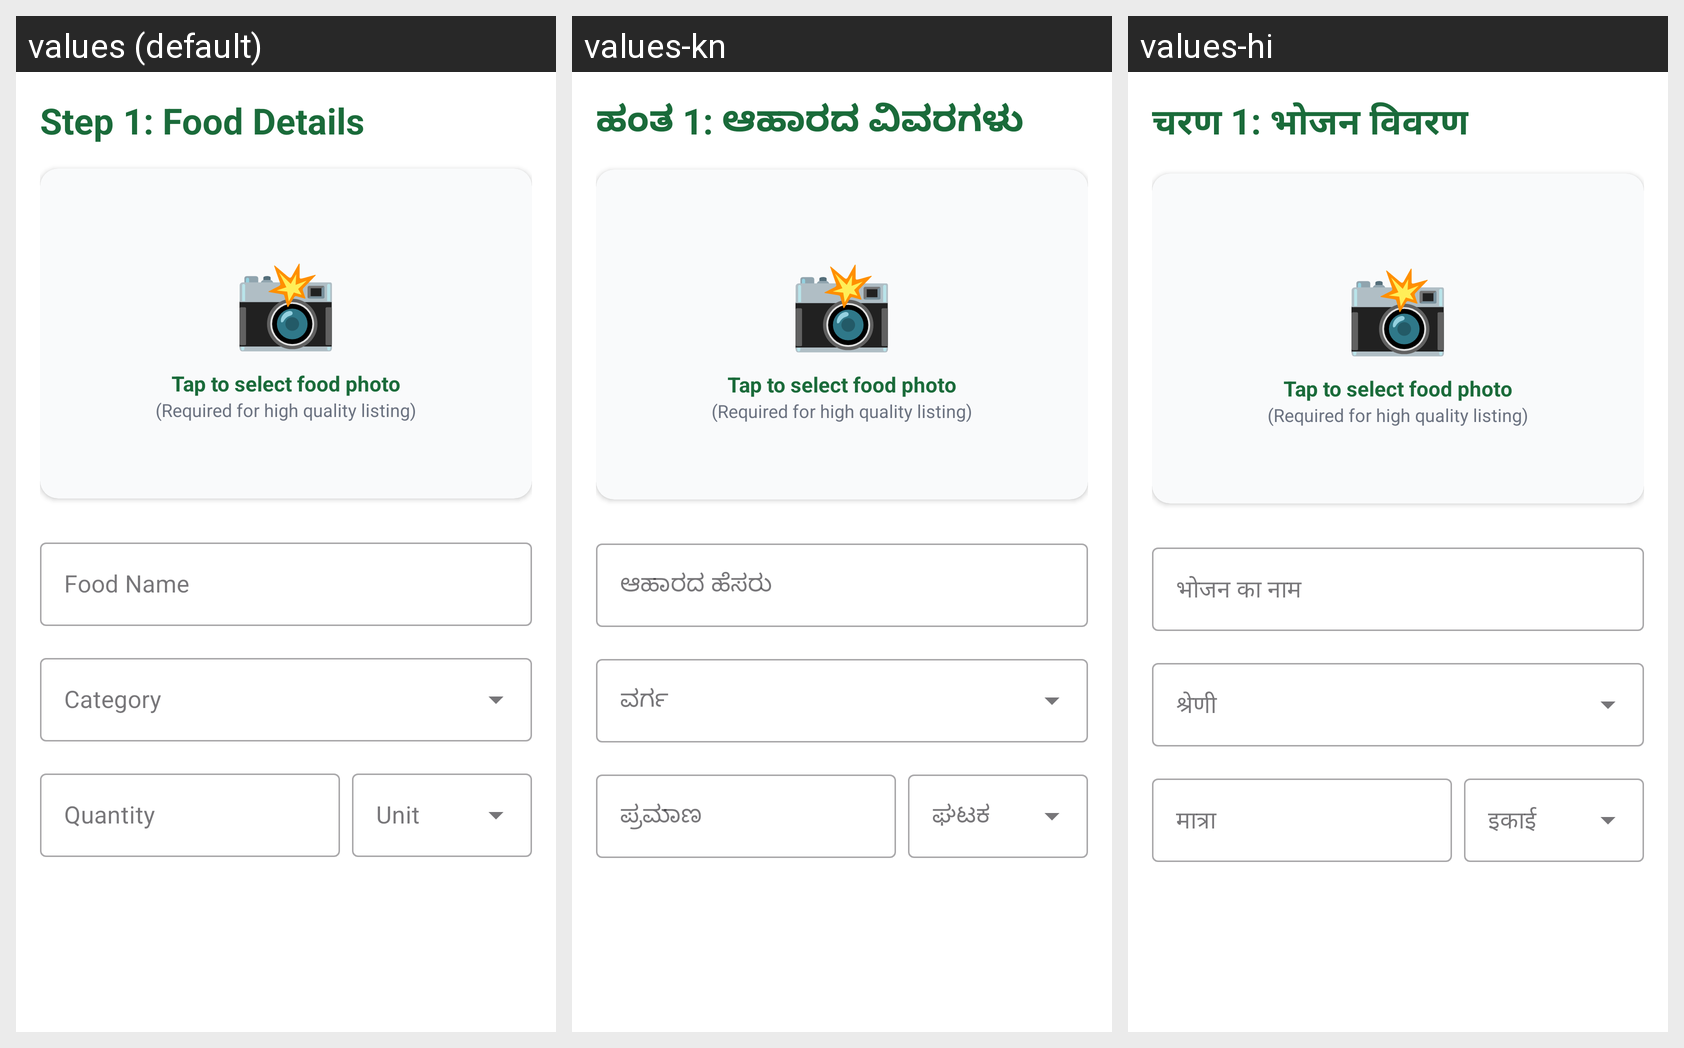

Locale-by-locale string values for the Android screen shown in this grid:
Android screen res/layout/activity_post_food_step1.xml rendered under 3 locales, left to right: values (default), values-kn, values-hi. Device: Nexus 5 (rendered at 1080×1920; each locale shown at half size, 540×960, under a caption strip naming it); theme Theme.FOODSHARe.
Other locales in the repository, not shown: values-ml, values-ta, values-te.
Strings drawn on this screen, with the default value and each locale's value (text and hints the layout hard-codes, and strings that could not be matched under every locale, appear in the picture but are not listed):

step_1_title
  values: Step 1: Food Details
  values-kn: ಹಂತ 1: ಆಹಾರದ ವಿವರಗಳು
  values-hi: चरण 1: भोजन विवरण

food_name
  values: Food Name
  values-kn: ಆಹಾರದ ಹೆಸರು
  values-hi: भोजन का नाम

quantity
  values: Quantity
  values-kn: ಪ್ರಮಾಣ
  values-hi: मात्रा
